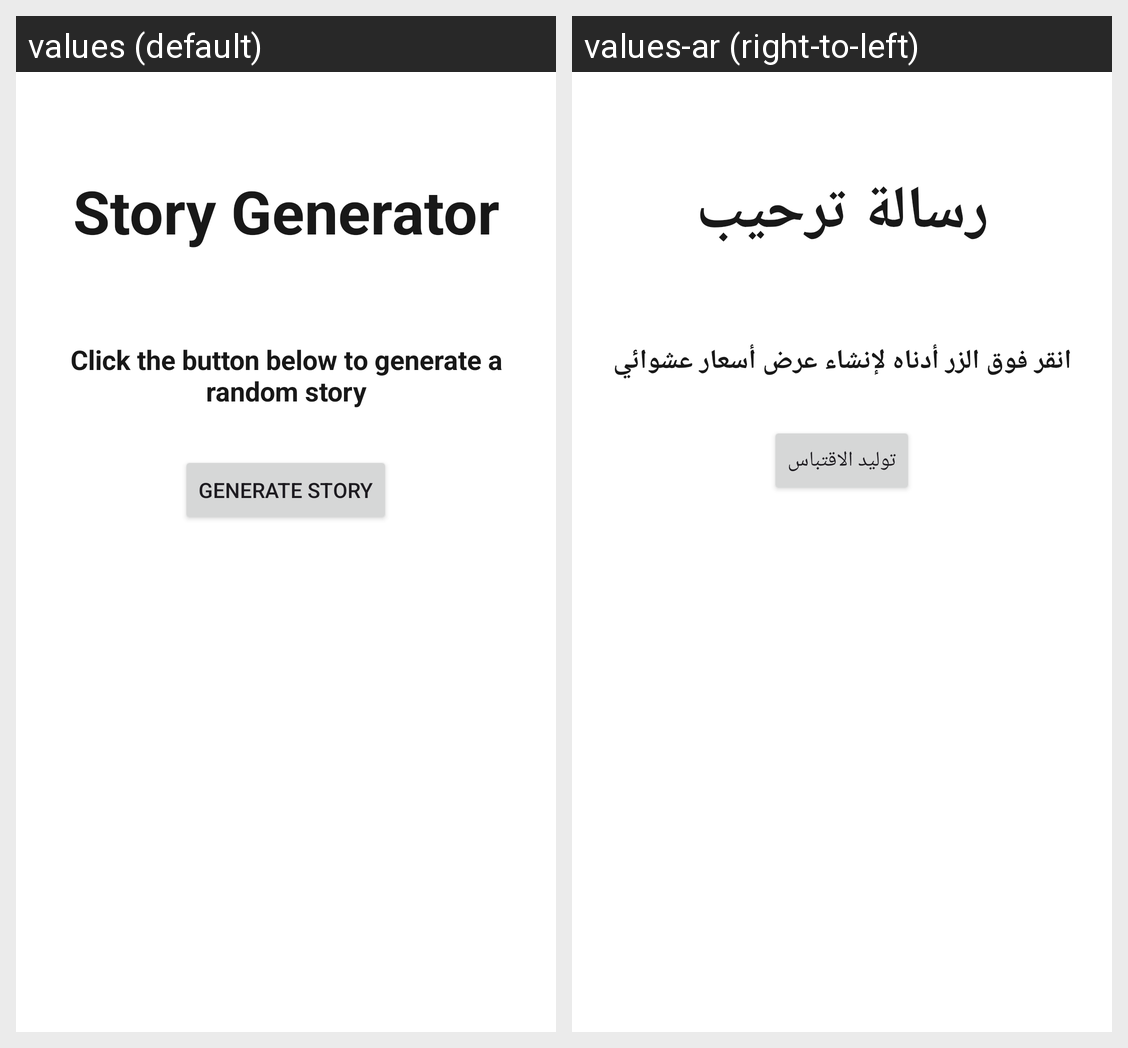

The same Android screen rendered under two of its app's locales, left to right. List the strings drawn on it with the default value and each locale's translation.
Android screen res/layout/quote_generator.xml rendered under 2 locales, left to right: values (default), values-ar (right-to-left). Device: Nexus 5 (rendered at 1080×1920; each locale shown at half size, 540×960, under a caption strip naming it); theme Theme.MyApplication.
Strings drawn on this screen, with the default value and each locale's value (text and hints the layout hard-codes, and strings that could not be matched under every locale, appear in the picture but are not listed):

quote_gen
  values: Story Generator
  values-ar: رسالة ترحيب

quote_gen_desc
  values: Click the button below to generate a random story
  values-ar: انقر فوق الزر أدناه لإنشاء عرض أسعار عشوائي

quote_gen_command
  values: Generate Story
  values-ar: توليد الاقتباس
